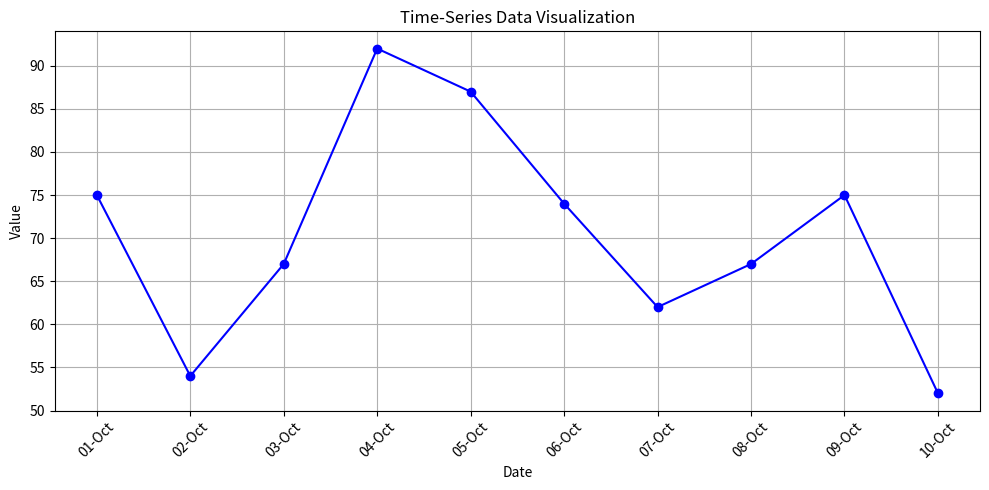

The script that saved this image:
import pandas as pd
import matplotlib.pyplot as plt
import matplotlib.dates as mdates
import numpy as np

# Create sample time-series data
dates = pd.date_range(start='2025-10-01', periods=10, freq='D')
values = np.random.randint(50, 100, size=10)
df = pd.DataFrame({'Date': dates, 'Value': values})

# Plotting the time-series data
plt.figure(figsize=(10,5))
plt.plot(df['Date'], df['Value'], marker='o', linestyle='-', color='blue')

# Customize axis labels and title
plt.xlabel('Date')
plt.ylabel('Value')
plt.title('Time-Series Data Visualization')
plt.grid(True)

# Format x-axis dates
plt.gca().xaxis.set_major_formatter(mdates.DateFormatter('%d-%b'))
plt.gca().xaxis.set_major_locator(mdates.DayLocator())

plt.xticks(rotation=45)
plt.tight_layout()
plt.show()
